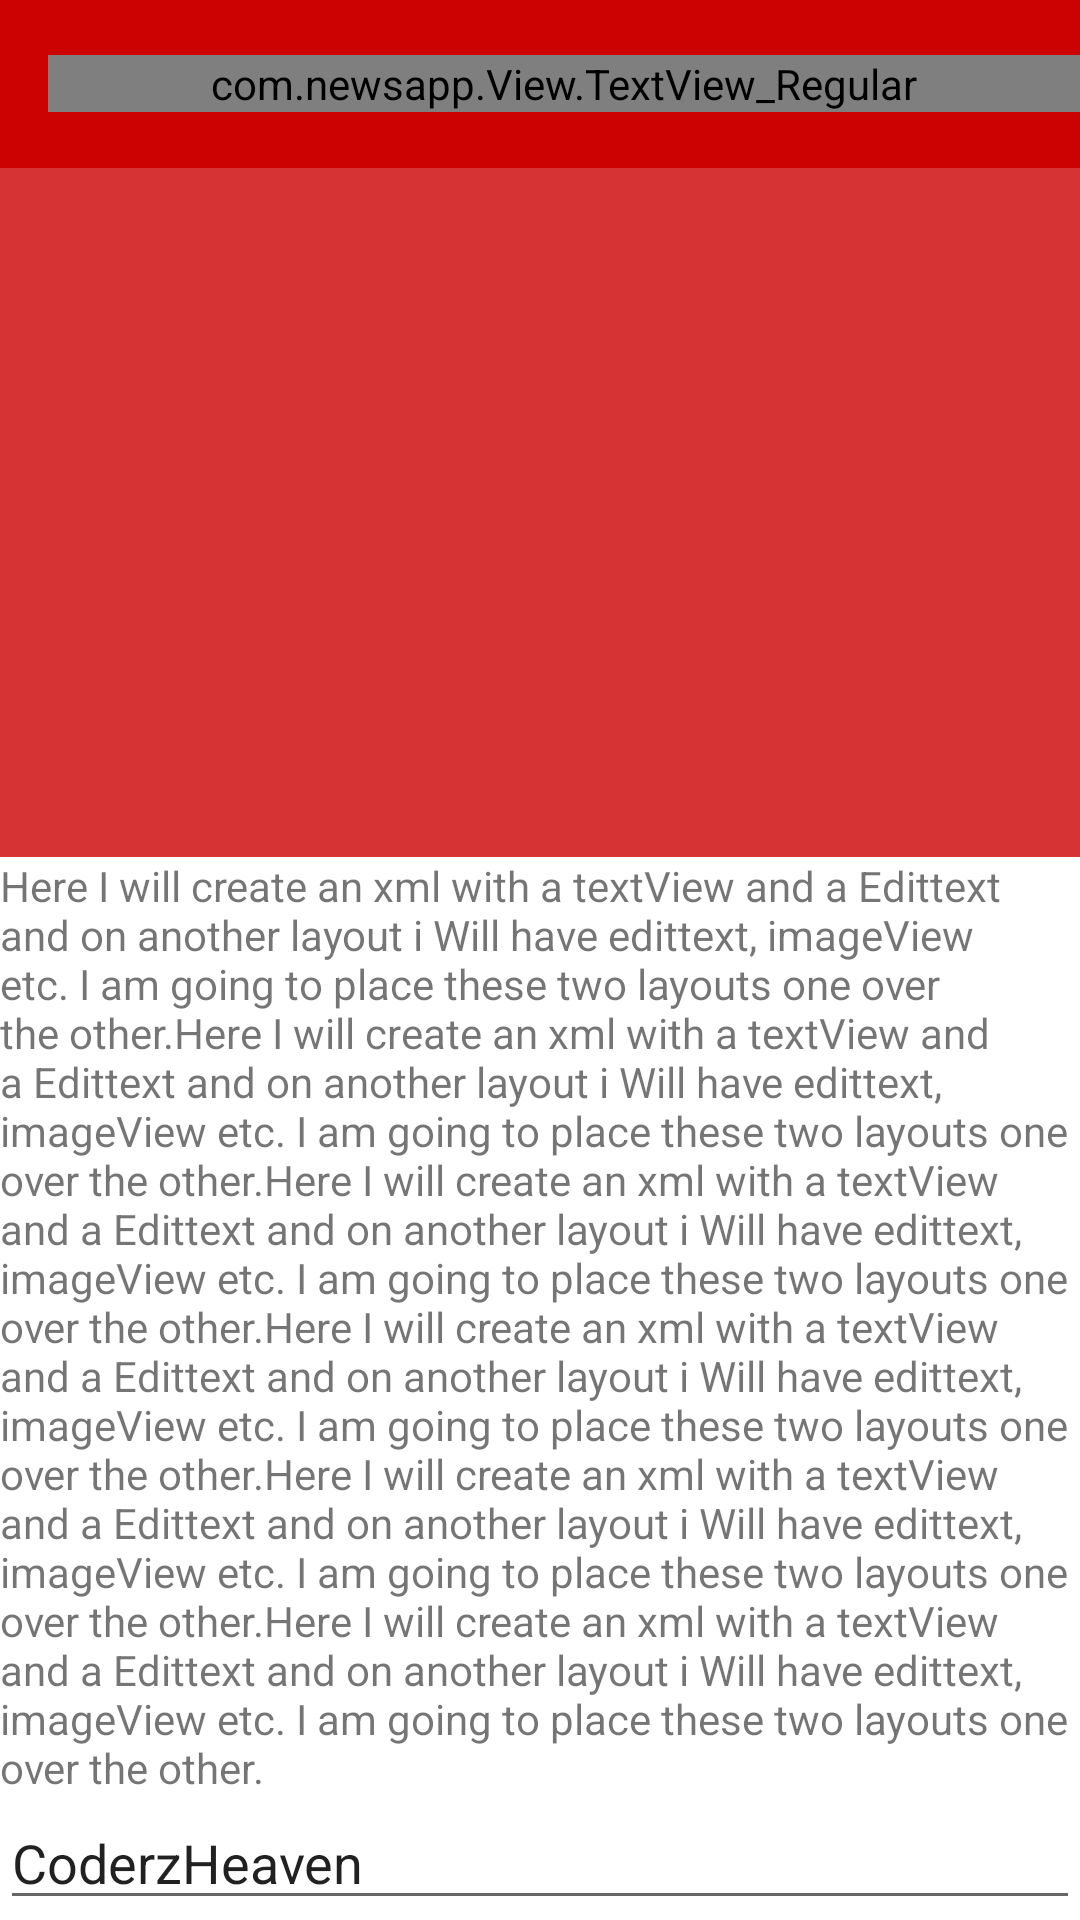

Here is an Android app screen rendered from its layout file. Give the layout XML and the strings, colors and styles it references.
<!-- AndroidManifest.xml: application theme AppTheme -->
<!-- res/layout/activity_test.xml -->
<?xml version="1.0" encoding="utf-8"?>
<RelativeLayout xmlns:android="http://schemas.android.com/apk/res/android"
    xmlns:app="http://schemas.android.com/apk/res-auto"
    android:orientation="vertical"
    android:layout_width="match_parent"
    android:layout_height="match_parent">


    <android.support.v7.widget.Toolbar
        android:id="@+id/toolbar"
        android:layout_width="match_parent"
        android:layout_height="?attr/actionBarSize"
        android:background="?attr/colorPrimary"
        app:theme="@style/ThemeOverlay.AppCompat.Dark.ActionBar"
        app:popupTheme="@style/ThemeOverlay.AppCompat.Light" >
        <com.newsapp.View.TextView_Regular
            android:id="@+id/tv_toolbar_title"
            android:layout_width="match_parent"
            android:layout_height="wrap_content"
            android:textColor="@color/white"
            android:textSize="20dp"

            />
    </android.support.v7.widget.Toolbar>
    <LinearLayout xmlns:android="http://schemas.android.com/apk/res/android"
        android:orientation="vertical"
        android:layout_width="fill_parent"
        android:layout_height="fill_parent"
        android:background="@color/colorAccent"
        android:layout_below="@+id/toolbar"
        >
      
    </LinearLayout>

   <ScrollView
       android:layout_width="match_parent"
       android:layout_height="wrap_content"
       android:layout_alignParentBottom="true"

       >
    <LinearLayout xmlns:android="http://schemas.android.com/apk/res/android"
        android:orientation="vertical"
        android:layout_width="fill_parent"
        android:layout_height="wrap_content"
        android:background="@color/white"
        >
        <TextView
            android:layout_width="fill_parent"
            android:layout_height="wrap_content"
            android:text="@string/sample"
            />
        <EditText
            android:text="CoderzHeaven"
            android:id="@+id/EditText01"
            android:layout_width="fill_parent"
            android:layout_height="wrap_content">
        </EditText>
    </LinearLayout>
   </ScrollView>
</RelativeLayout>
<!-- resources referenced by this layout -->
<resources>
  <color name="colorAccent">#d63434</color>
  <color name="white">#fff</color>
  <string name="sample">Here I will create an xml with a textView and a Edittext and on another layout i Will have edittext, imageView etc. I am going to place these two layouts one over the other.Here I will create an xml with a textView and a Edittext and on another layout i Will have edittext, imageView etc. I am going to place these two layouts one over the other.Here I will create an xml with a textView and a Edittext and on another layout i Will have edittext, imageView etc. I am going to place these two layouts one over the other.Here I will create an xml with a textView and a Edittext and on another layout i Will have edittext, imageView etc. I am going to place these two layouts one over the other.Here I will create an xml with a textView and a Edittext and on another layout i Will have edittext, imageView etc. I am going to place these two layouts one over the other.Here I will create an xml with a textView and a Edittext and on another layout i Will have edittext, imageView etc. I am going to place these two layouts one over the other.</string>
  <style name="AppTheme" parent="Theme.AppCompat.Light.DarkActionBar">
          
          <item name="colorPrimary">@color/colorPrimary</item>
          <item name="colorPrimaryDark">@color/colorPrimaryDark</item>
          <item name="colorAccent">@color/colorAccent</item>
      </style>
  <color name="colorPrimary">#CC0202</color>
  <color name="colorPrimaryDark">#a30101</color>
</resources>
